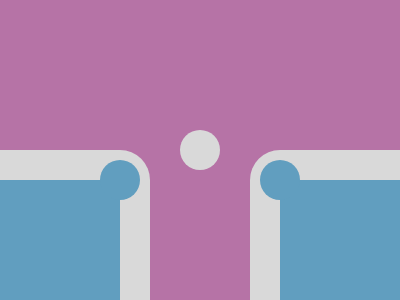

Reproduce this picture with HTML and CSS.

<div class=whole>
  <div style="width: 40px; height: 40px; border-radius: 50%; background: #D9D9D9" />
  <div style="width: 200px; height: 200px; border-radius: 30px; background: #D9D9D9; position: relative; top: 20px; left: -230px;" />
  <div style="width: 200px; height: 200px; border-radius: 30px; background: #D9D9D9; position: relative; left: 300px;" />
  <div style="width: 200px; height: 200px; border-radius: 20px; background: #619EBF; position: relative; top: 30px; left: -330px;" />
  <div style="width: 200px; height: 200px; border-radius: 20px; background: #619EBF; position: relative; left: 360px;" />
  <div style="width: 40px; height: 40px; border-radius: 50%; background: #619EBF; position: relative; top: -20px; left: -180px;" />
  <div style="width: 40px; height: 40px; border-radius: 50%; background: #619EBF; position: relative; left: 160px;" />
</div>
<style>
  body {
    margin: 0;
    padding: 0;
  }
  .whole {
    width: 400px;
    height: 300px;
    background: #B673A6;
    display: flex;
    justify-content: center;
    align-items: center;
  }
</style>
